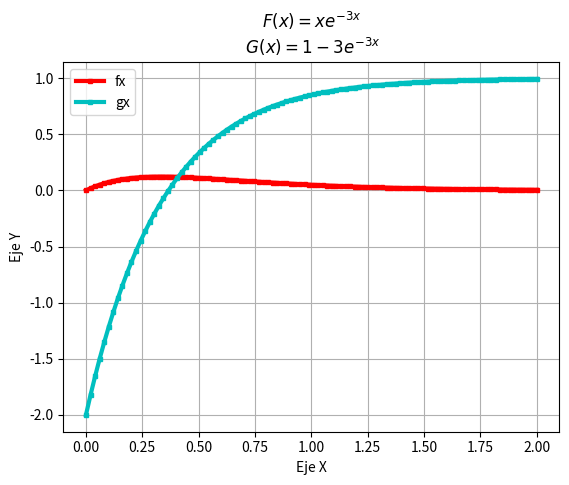

Write the Python code that produced this figure.
import math
import matplotlib.pyplot as plt
import numpy as np
x=np.linspace(0, 2, 100)
fx= x*(np.exp(-3*x))
gx= 1-3*(np.exp(-3*x))
plt.plot(x, fx, linewidth=3, color='r', markersize = 3, marker = 's', label='fx')
plt.plot(x, gx, linewidth=3, color='c', markersize = 3, marker = 's', label='gx')
plt.title('$F(x)=xe^{-3x}$\n $G(x)=1-3e^{-3x}$')
plt.ylabel('Eje Y')
plt.xlabel('Eje X')
plt.grid(True)
plt.legend()
plt.show()
